Run: headless pygame with SDL's dummy video driver; simulated clock (each Clock.tick advances the game by its frame time, no real sleeping); random seed 0; keys injected as events and as key.get_pressed() state; no mouse input.
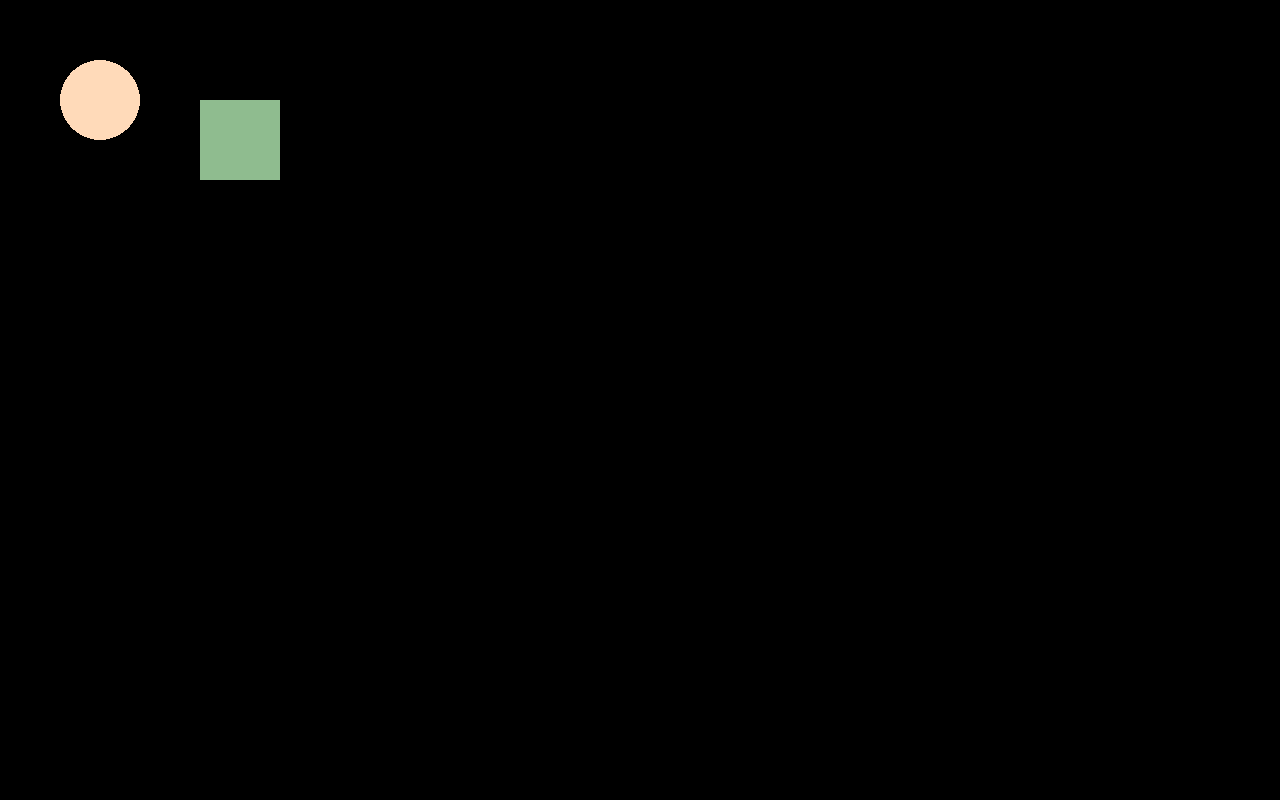
Frame 1 of 4 · flips 1–60 · no input
Frame 2 of 4 · flips 61–180 · tapped SPACE, RETURN · held RIGHT (→), D · screen unchanged from frame 1, image omitted
Frame 3 of 4 · flips 181–300 · held DOWN (↓), S · screen unchanged from frame 2, image omitted
Frame 4 of 4 · flips 301–420 · held LEFT (←), A, UP (↑), W · screen unchanged from frame 3, image omitted

The pygame program that drew these frames:

import pygame
pygame.init() # will make this work

#create the screen
WIDTH = 1280
HEIGHT = 800
SCREEN = pygame.display.set_mode((WIDTH, HEIGHT))
clock = pygame.time.Clock()
running = True

# colors (if you need more, go to this website: https://html-color.codes/)

PEACH_PUFF = (255, 218, 185)
DARK_SEA_GREEN = (143, 188, 143)

#playar variables 
p1_pstn = pygame.math.Vector2(100,100)
p1_size = 40

p1_stat_hp = 12
p1_stat_attack = 12
p1_stat_defense = 12

p1_punch_damage = 6 
p1_bonk_damage = 4 
p1_bop_damage = 8

#player functions 
def draw_player():
    # draw player 
    pygame.draw.circle(SCREEN, PEACH_PUFF, p1_pstn, p1_size)
    #TODO: come back next for drawing 

#mr. enemy variables 
enemy_pstn = pygame.math.Vector2(200, 100)
enemy_size = pygame.math.Vector2(80,80)

enemy_stat_hp = 9
enemy_stat_attack = 9
enemy_stat_defense = 9

enemy_chomp_damage = 3
enemy_tailSwat_damage = 5
enemy_clawSlash_damage = 7

# enemy functions
def draw_enemy():
    # draw enemy 
    pygame.draw.rect(SCREEN, DARK_SEA_GREEN, pygame.Rect(enemy_pstn, enemy_size))
    # TODO : draw enemy next time 

#main game loop
while running:
    #closes the gam when we hit the x button
    for event in pygame.event.get():
        if event.type == pygame.QUIT:
            running = False

    # update makes the code work

    # draw helps you make things appear 
    draw_player()
    draw_enemy()

    pygame.display.flip()
    clock.tick()


pygame.quit()
